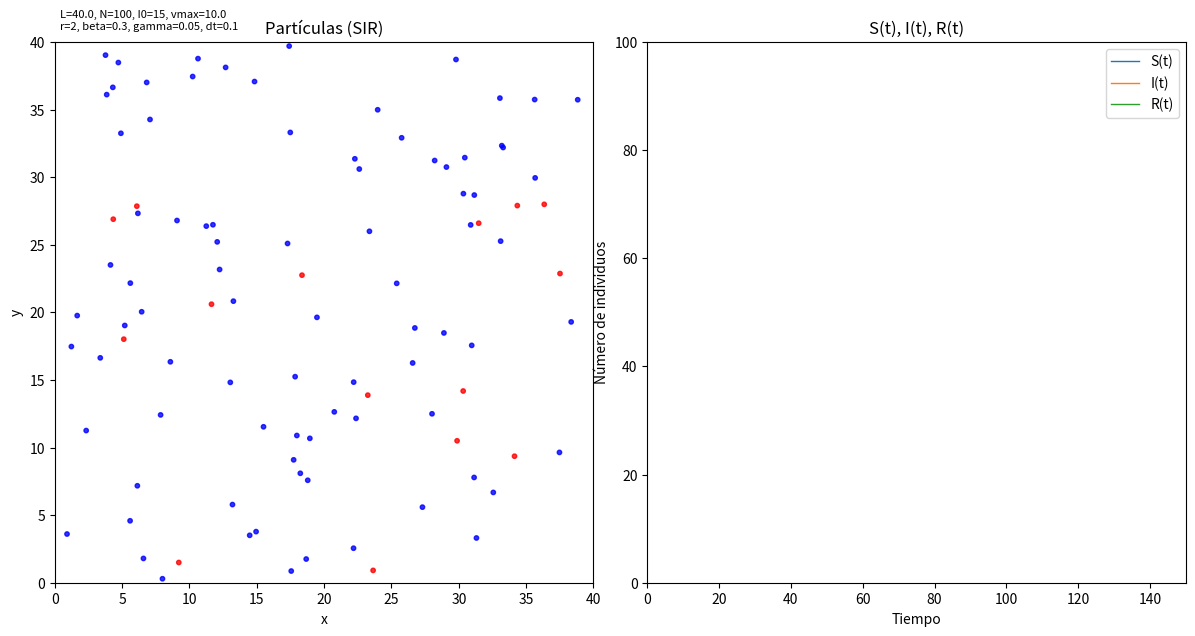

Recreate this plot in Python. (Note: this script raises an exception after producing the figure.)
"""
Simulación de partículas del modelo SIR (Kermack–McKendrick) en [0,L]x[0,L].

Entrega:
 - Código único, reproducible y comentado.
 - Visualización interactiva con matplotlib.animation.FuncAnimation.
 - Guardado opcional de snapshots PNG y datos numéricos (.npz o .csv).
 - Alternativa eficiente usando scipy.spatial.cKDTree si está disponible.
 - No genera .gif ni .mp4.

Lectura rápida (resumen en español, <=10 líneas):
 Este script simula N partículas que se mueven rectilíneamente en un cuadrado
 con rebotes perfectos en los bordes. Infectados transmiten a susceptibles
 dentro de radio r con probabilidad por paso p_inf = 1 - exp(-beta*dt).
 Infectados se recuperan con probabilidad p_rec = 1 - exp(-gamma*dt) por paso.
 Las probabilidades provienen de discretizar procesos de Poisson (p = 1 - exp(-rate*dt)).
"""

import numpy as np
import matplotlib.pyplot as plt
from matplotlib.animation import FuncAnimation
import math
import os

# Tratamiento opcional de KDTree (más eficiente para vecinos)
try:
    from scipy.spatial import cKDTree as KDTree  # rápido y recomendado para N grande
    _KD_AVAILABLE = True
except Exception:
    KDTree = None
    _KD_AVAILABLE = False

# -----------------------------
# Funciones auxiliares principales
# -----------------------------

def check_params(L, Ntotal, I0, vmax, r, beta, gamma, dt, T, seed):
    """Verificaciones básicas de parámetros; lanza ValueError con mensaje claro si algo falla."""
    if L <= 0:
        raise ValueError("L debe ser > 0.")
    if Ntotal <= 0 or not isinstance(Ntotal, int):
        raise ValueError("Ntotal debe ser un entero positivo.")
    if I0 < 0 or I0 > Ntotal or not isinstance(I0, int):
        raise ValueError("I0 debe ser entero en [0, Ntotal].")
    if vmax < 0:
        raise ValueError("vmax debe ser >= 0.")
    if r < 0:
        raise ValueError("r debe ser >= 0.")
    if beta < 0 or gamma < 0:
        raise ValueError("beta y gamma deben ser >= 0.")
    if dt <= 0:
        raise ValueError("dt debe ser > 0.")
    if T <= 0:
        raise ValueError("T debe ser > 0.")
    if not isinstance(seed, (int, np.integer)):
        raise ValueError("seed debe ser un entero para reproducibilidad.")


def initialize(L, Ntotal, I0, vmax, seed=0):
    """
    Inicializa posiciones, velocidades y estados.
    Estados: 0 = susceptible, 1 = infectado, 2 = recuperado
    """
    rng = np.random.default_rng(seed)
    # Posiciones uniformes en [0, L]
    pos = rng.uniform(0.0, L, size=(Ntotal, 2))

    # Direcciones angulares uniformes [0, 2pi), magnitudes uniformes en [0, vmax]
    thetas = rng.uniform(0.0, 2 * np.pi, size=Ntotal)
    speeds = rng.uniform(0.0, vmax, size=Ntotal)
    vel = np.vstack((speeds * np.cos(thetas), speeds * np.sin(thetas))).T

    # Estados: elegir I0 índices infectados al azar
    states = np.zeros(Ntotal, dtype=np.int8)  # todos susceptibles inicialmente
    if I0 > 0:
        infected_idx = rng.choice(Ntotal, size=I0, replace=False)
        states[infected_idx] = 1

    return pos, vel, states


def reflect_positions(pos, vel, L):
    """
    Aplica condiciones de frontera de rebote perfecto (reflexión).
    Actualiza posiciones y velocidades en sitio.
    L: tamaño del cuadrado (0..L)
    Reglas:
      - Si x < 0: x = -x, vx = -vx
      - Si x > L: x = 2L - x, vx = -vx
    Se aplica por componente.
    """
    # Eje x (col 0)
    mask_x_low = pos[:, 0] < 0
    if np.any(mask_x_low):
        pos[mask_x_low, 0] = -pos[mask_x_low, 0]
        vel[mask_x_low, 0] = -vel[mask_x_low, 0]
    mask_x_high = pos[:, 0] > L
    if np.any(mask_x_high):
        pos[mask_x_high, 0] = 2 * L - pos[mask_x_high, 0]
        vel[mask_x_high, 0] = -vel[mask_x_high, 0]

    # Eje y (col 1)
    mask_y_low = pos[:, 1] < 0
    if np.any(mask_y_low):
        pos[mask_y_low, 1] = -pos[mask_y_low, 1]
        vel[mask_y_low, 1] = -vel[mask_y_low, 1]
    mask_y_high = pos[:, 1] > L
    if np.any(mask_y_high):
        pos[mask_y_high, 1] = 2 * L - pos[mask_y_high, 1]
        vel[mask_y_high, 1] = -vel[mask_y_high, 1]

    # Nota: una partícula que "sobrepase" el borde mucho se reflecta potencialmente varias veces
    # en una sola actualización; con dt pequeño/vmax razonable esto no es un problema.


def step_epidemic(pos, states, beta, gamma, dt, r,
                  use_kdtree=True, rng=None):
    """
    Actualiza estados S->I y I->R para un paso dt.
    - pos: (N,2) posiciones
    - states: array (N,) con valores 0,1,2
    - beta, gamma: tasas del modelo continuo SIR
    - dt: paso temporal
    - r: radio de contagio
    - use_kdtree: si True y scipy disponible, usa cKDTree para acelerar búsquedas
    - rng: np.random.Generator para reproducibilidad
    Devuelve: new_states (modificado en sitio también)
    """
    if rng is None:
        rng = np.random.default_rng()

    N = len(states)
    new_states = states  # modificamos en sitio

    # Probabilidades por paso (discretización de Poisson)
    p_inf = 1.0 - math.exp(-beta * dt)  # probabilidad por paso de infectar (por contacto)
    p_rec = 1.0 - math.exp(-gamma * dt)  # probabilidad por paso de recuperación

    # Indices
    infected_idx = np.where(states == 1)[0]
    susceptible_idx = np.where(states == 0)[0]

    if len(infected_idx) == 0:
        # No infectados: solo posible recuperaciones (ninguna)
        return new_states

    if len(susceptible_idx) == 0:
        # No susceptibles: solo posibles recuperaciones
        # Procesar recuperaciones abajo
        pass

    # --- Contagio ---
    # Dos implementaciones:
    # 1) Si KDTree disponible y use_kdtree=True: usar query_ball_tree (eficiente).
    # 2) Si no, hacer método O(N_inf * N_sus) con broadcasting parcial o completo
    newly_infected = set()

    if use_kdtree and _KD_AVAILABLE:
        # Construimos árboles separados para infectados y susceptibles
        tree_inf = KDTree(pos[infected_idx])
        tree_sus = KDTree(pos[susceptible_idx])
        # Query: para cada infectado, lista de índices en susceptibles dentro de r
        # resultado: lista (len(infected_idx)) de listas
        neighbors = tree_inf.query_ball_tree(tree_sus, r)
        # neighbors[i] contiene índices (relativos a susceptible_idx) que están dentro de r
        for i_inf, neigh_list in enumerate(neighbors):
            if not neigh_list:
                continue
            # Para cada susceptible candidato probamos infección con p_inf
            # Generamos una muestra aleatoria para cada vecino
            if p_inf <= 0.0:
                continue
            trials = rng.random(len(neigh_list))
            for j, trial in enumerate(trials):
                if trial < p_inf:
                    sus_global_idx = susceptible_idx[neigh_list[j]]
                    newly_infected.add(int(sus_global_idx))
        # fin KDTree contagio
    else:
        # O(N^2) naive (vectorizado parcialmente).
        # AVISO: coste O(N_inf * N_sus) - puede ser muy lento si N grande.
        # Implementamos de forma que evite la construcción de la matriz completa cuando posible.
        if len(infected_idx) * len(susceptible_idx) > 0:
            # Haremos por bloques si es demasiado grande para memoria.
            # Pero aquí implementamos una versión directa para claridad.
            # (Si quieres velocidad en N grande, instala scipy y activa KDTree)
            INF = pos[infected_idx]  # (Ninf,2)
            SUS = pos[susceptible_idx]  # (Ns,2)
            # Compute pairwise distances efficiently using broadcasting if pequeño:
            # Cuidado con O(N^2) memoria. Chequear tamaño
            max_pairs = 5_000_000  # umbral para evitar crear matrices gigantes
            if INF.shape[0] * SUS.shape[0] <= max_pairs:
                # distancia matriz
                d2 = np.sum((INF[:, None, :] - SUS[None, :, :]) ** 2, axis=2)
                within = d2 <= r * r
                # for each pair within distance, sample infection
                if p_inf > 0.0:
                    inf_pairs = np.argwhere(within)
                    # inf_pairs: rows (i_inf, j_sus)
                    if inf_pairs.size > 0:
                        # Por cada susceptible que tiene al menos un infectado a distancia,
                        # aplicamos un único ensayo por infectado-susceptible.
                        # Esto puede infectar la misma susceptible varias veces; set evita duplicados.
                        trials = rng.random(len(inf_pairs))
                        for k, (i_inf, j_sus) in enumerate(inf_pairs):
                            if trials[k] < p_inf:
                                sus_global_idx = susceptible_idx[j_sus]
                                newly_infected.add(int(sus_global_idx))
            else:
                # Bloqueamos sobre infectados para no saturar memoria
                for i, ipos in enumerate(INF):
                    # dist squared a todos los susceptibles
                    d2 = np.sum((SUS - ipos) ** 2, axis=1)
                    idxs = np.where(d2 <= r * r)[0]
                    if idxs.size == 0 or p_inf <= 0.0:
                        continue
                    trials = rng.random(len(idxs))
                    for k, trial in enumerate(trials):
                        if trial < p_inf:
                            sus_global_idx = susceptible_idx[idxs[k]]
                            newly_infected.add(int(sus_global_idx))

    # Aplicar nuevas infecciones
    if newly_infected:
        new_states[list(newly_infected)] = 1

    # --- Recuperaciones ---
    if p_rec > 0.0 and infected_idx.size > 0:
        trials_rec = rng.random(len(infected_idx))
        rec_mask = trials_rec < p_rec
        recovered_idx = infected_idx[rec_mask]
        new_states[recovered_idx] = 2

    # Asegurar conservación (S+I+R = N)
    # (No cambio en N, solo en estados)
    return new_states


# -----------------------------
# Función principal de simulación
# -----------------------------
def run_simulation(L=100.0, Ntotal=500, I0=5, vmax=1.0,
                   r=1.5, beta=0.3, gamma=0.1,
                   dt=0.1, T=200.0, seed=42,
                   use_kdtree=True,
                   save_data=False, data_filename="sir_particles_data.npz",
                   snapshot_times=None, snapshot_folder="snapshots",
                   show_animation=True, animation_interval=50):
    """
    Ejecuta la simulación SIR por partículas y presenta visualización.
    Parámetros (todos fácilmente modificables):
      - L: tamaño del cuadrado
      - Ntotal: número de partículas
      - I0: infectados iniciales
      - vmax: velocidad máxima
      - r: radio de contagio
      - beta: tasa de infección (continua)
      - gamma: tasa de recuperación (continua)
      - dt: paso temporal
      - T: tiempo total
      - seed: semilla RNG
      - use_kdtree: usar KDTree si está disponible (recomendado)
      - save_data: si True guarda S,I,R,t en data_filename (.npz)
      - snapshot_times: lista de tiempos en los cuales se guardan imágenes PNG
      - snapshot_folder: carpeta para snapshots
      - show_animation: si True crea FuncAnimation para visualización interactiva
      - animation_interval: ms entre frames en la animación (visual only)
    Devuelve: diccionario con arrays y metadatos.
    """
    check_params(L, Ntotal, I0, vmax, r, beta, gamma, dt, T, seed)

    rng = np.random.default_rng(seed)

    # Inicializar
    pos, vel, states = initialize(L, Ntotal, I0, vmax, seed=seed)
    n_steps = int(np.ceil(T / dt))
    times = np.linspace(0.0, n_steps * dt, n_steps + 1)

    # Registro S, I, R
    S_t = np.empty(n_steps + 1, dtype=int)
    I_t = np.empty(n_steps + 1, dtype=int)
    R_t = np.empty(n_steps + 1, dtype=int)

    def record(t_idx):
        S_t[t_idx] = np.count_nonzero(states == 0)
        I_t[t_idx] = np.count_nonzero(states == 1)
        R_t[t_idx] = np.count_nonzero(states == 2)

    record(0)

    # Preparar snapshots
    if snapshot_times is None:
        snapshot_times = []
    # Convertir snapshot_times a índices de pasos
    snapshot_indices = set()
    for ts in snapshot_times:
        if ts < 0 or ts > n_steps * dt:
            continue
        idx = int(round(ts / dt))
        snapshot_indices.add(idx)
    if snapshot_indices and not os.path.isdir(snapshot_folder):
        os.makedirs(snapshot_folder, exist_ok=True)

    # Visualización: preparar figura
    fig, (ax_scatter, ax_time) = plt.subplots(1, 2, figsize=(12, 6))
    plt.tight_layout()

    # Scatter inicial
    cmap = {0: "blue", 1: "red", 2: "green"}
    colors = np.array([cmap[s] for s in states])
    scatter = ax_scatter.scatter(pos[:, 0], pos[:, 1], c=colors, s=10, alpha=0.8)
    ax_scatter.set_xlim(0, L)
    ax_scatter.set_ylim(0, L)
    ax_scatter.set_title("Partículas (SIR)")
    ax_scatter.set_xlabel("x")
    ax_scatter.set_ylabel("y")

    # Curvas SIR en el tiempo
    line_S, = ax_time.plot(times[:1], S_t[:1], label="S(t)", lw=1)
    line_I, = ax_time.plot(times[:1], I_t[:1], label="I(t)", lw=1)
    line_R, = ax_time.plot(times[:1], R_t[:1], label="R(t)", lw=1)
    ax_time.set_xlim(0, n_steps * dt)
    ax_time.set_ylim(0, Ntotal)
    ax_time.set_xlabel("Tiempo")
    ax_time.set_ylabel("Número de individuos")
    ax_time.set_title("S(t), I(t), R(t)")
    ax_time.legend()

    # Añadir anotación con parámetros
    param_text = (
        f"L={L}, N={Ntotal}, I0={I0}, vmax={vmax}\n"
        f"r={r}, beta={beta}, gamma={gamma}, dt={dt}"
    )
    ax_scatter.text(0.01, 1.02, param_text, transform=ax_scatter.transAxes, fontsize=8,
                    verticalalignment='bottom')

    # Función de actualización para animación
    # NOTA: la animación actualiza en pasos de simulación; para visual en notebook ajusta interval
    def update(frame):
        nonlocal pos, vel, states
        # Movimiento
        pos += vel * dt
        reflect_positions(pos, vel, L)

        # Epidemia (cambiar estados)
        states = step_epidemic(pos, states, beta, gamma, dt, r,
                               use_kdtree=use_kdtree, rng=rng)

        # Registrar
        t_idx = frame + 1  # frame 0 -> paso 1
        record(t_idx)

        # Actualizar scatter y curvas
        colors = np.array([cmap[s] for s in states])
        scatter.set_offsets(pos)
        scatter.set_color(colors)

        # Actualizar curvas parciales
        line_S.set_data(times[:t_idx + 1], S_t[:t_idx + 1])
        line_I.set_data(times[:t_idx + 1], I_t[:t_idx + 1])
        line_R.set_data(times[:t_idx + 1], R_t[:t_idx + 1])
        # Ajustar límites en y si necesario (opcional)
        ax_time.set_ylim(0, max(10, int(Ntotal * 1.05)))

        # Snapshots
        if t_idx in snapshot_indices:
            fname = os.path.join(snapshot_folder, f"snapshot_t{t_idx*dt:.3f}.png")
            fig.savefig(fname, dpi=150)
            print(f"Snapshot guardado: {fname}")

        return scatter, line_S, line_I, line_R

    # Run loop (si show_animation True, use FuncAnimation; si no, correr en bucle sin animación)
    if show_animation:
        # Crear animación (no la guardamos a archivo)
        anim = FuncAnimation(fig, update, frames=n_steps, interval=animation_interval, blit=False)
        plt.show()
    else:
        # Simulación sin animación: ejecutamos todos los pasos y actualizamos datos
        for frame in range(n_steps):
            update(frame)

    # Cálculos finales de salida
    t_array = times
    # Guardar datos si se solicita
    if save_data:
        # Guardar en formato .npz (numpy) y .csv (para compatibilidad)
        np.savez(data_filename, t=t_array, S=S_t, I=I_t, R=R_t)
        # CSV
        csv_fname = os.path.splitext(data_filename)[0] + ".csv"
        header = "t,S,I,R"
        data_stack = np.vstack((t_array, S_t, I_t, R_t)).T
        np.savetxt(csv_fname, data_stack, delimiter=",", header=header, comments='')
        print(f"Datos guardados en {data_filename} y {csv_fname}")

    # Estadísticas imprimibles
    I_max = np.max(I_t)
    t_peak = t_array[np.argmax(I_t)]
    final_recovered_pct = 100.0 * (R_t[-1] / Ntotal)

    print(f"Peak infectados I_max = {I_max} en t = {t_peak:.3f}")
    print(f"Porcentaje final recuperado = {final_recovered_pct:.2f}%")

    # Asserts rápidos para verificar conservación de N
    assert np.all(S_t + I_t + R_t == Ntotal), "Conservación de N violada: S+I+R debe ser siempre Ntotal"

    results = dict(
        t=t_array,
        S=S_t.copy(),
        I=I_t.copy(),
        R=R_t.copy(),
        pos=pos.copy(),
        vel=vel.copy(),
        states=states.copy(),
        params=dict(L=L, Ntotal=Ntotal, I0=I0, vmax=vmax, r=r,
                    beta=beta, gamma=gamma, dt=dt, T=T, seed=seed),
        summary=dict(I_max=int(I_max), t_peak=float(t_peak), final_recovered_pct=float(final_recovered_pct))
    )
    return results


# -----------------------------
# Ejemplo de ejecución (puedes modificar parámetros)
# -----------------------------
if __name__ == "__main__":
    # Parámetros de ejemplo sugeridos
    example_params = dict(
        L=40.0,
        Ntotal=100,
        I0=15,
        vmax=10.0,
        r=2,
        beta=0.3,
        gamma=0.05,
        dt=0.1,
        T=150.0,
        seed=42,
        use_kdtree=True,       # si scipy está instalado será usado
        save_data=False,       # True para guardar arrays .npz y .csv
        snapshot_times=[0.0, 10.0, 50.0, 100.0, 200.0],  # tiempos en los que tomar snapshots (opcional)
        snapshot_folder="snapshots",
        show_animation=True,   # Cambiar a False si no quieres la animación interactiva
        animation_interval=30  # ms por frame para la visualización
    )

    print("KDTree disponible:", _KD_AVAILABLE)
    results = run_simulation(**example_params)

    # Resultado resumido esperado (salida impresa en consola):
    #   - Indicará I_max, t_peak y porcentaje final recuperado.
    #   - Las curvas S(t), I(t), R(t) mostrarán comportamiento SIR: I(t) sube hasta pico y luego baja.
    #   - Con los parámetros de ejemplo: beta=0.3/gamma=0.1 (R0≈3 si contacto efectivo) se espera un brote
    #     con un pico significativo de infectados y una fracción final recuperada alta.